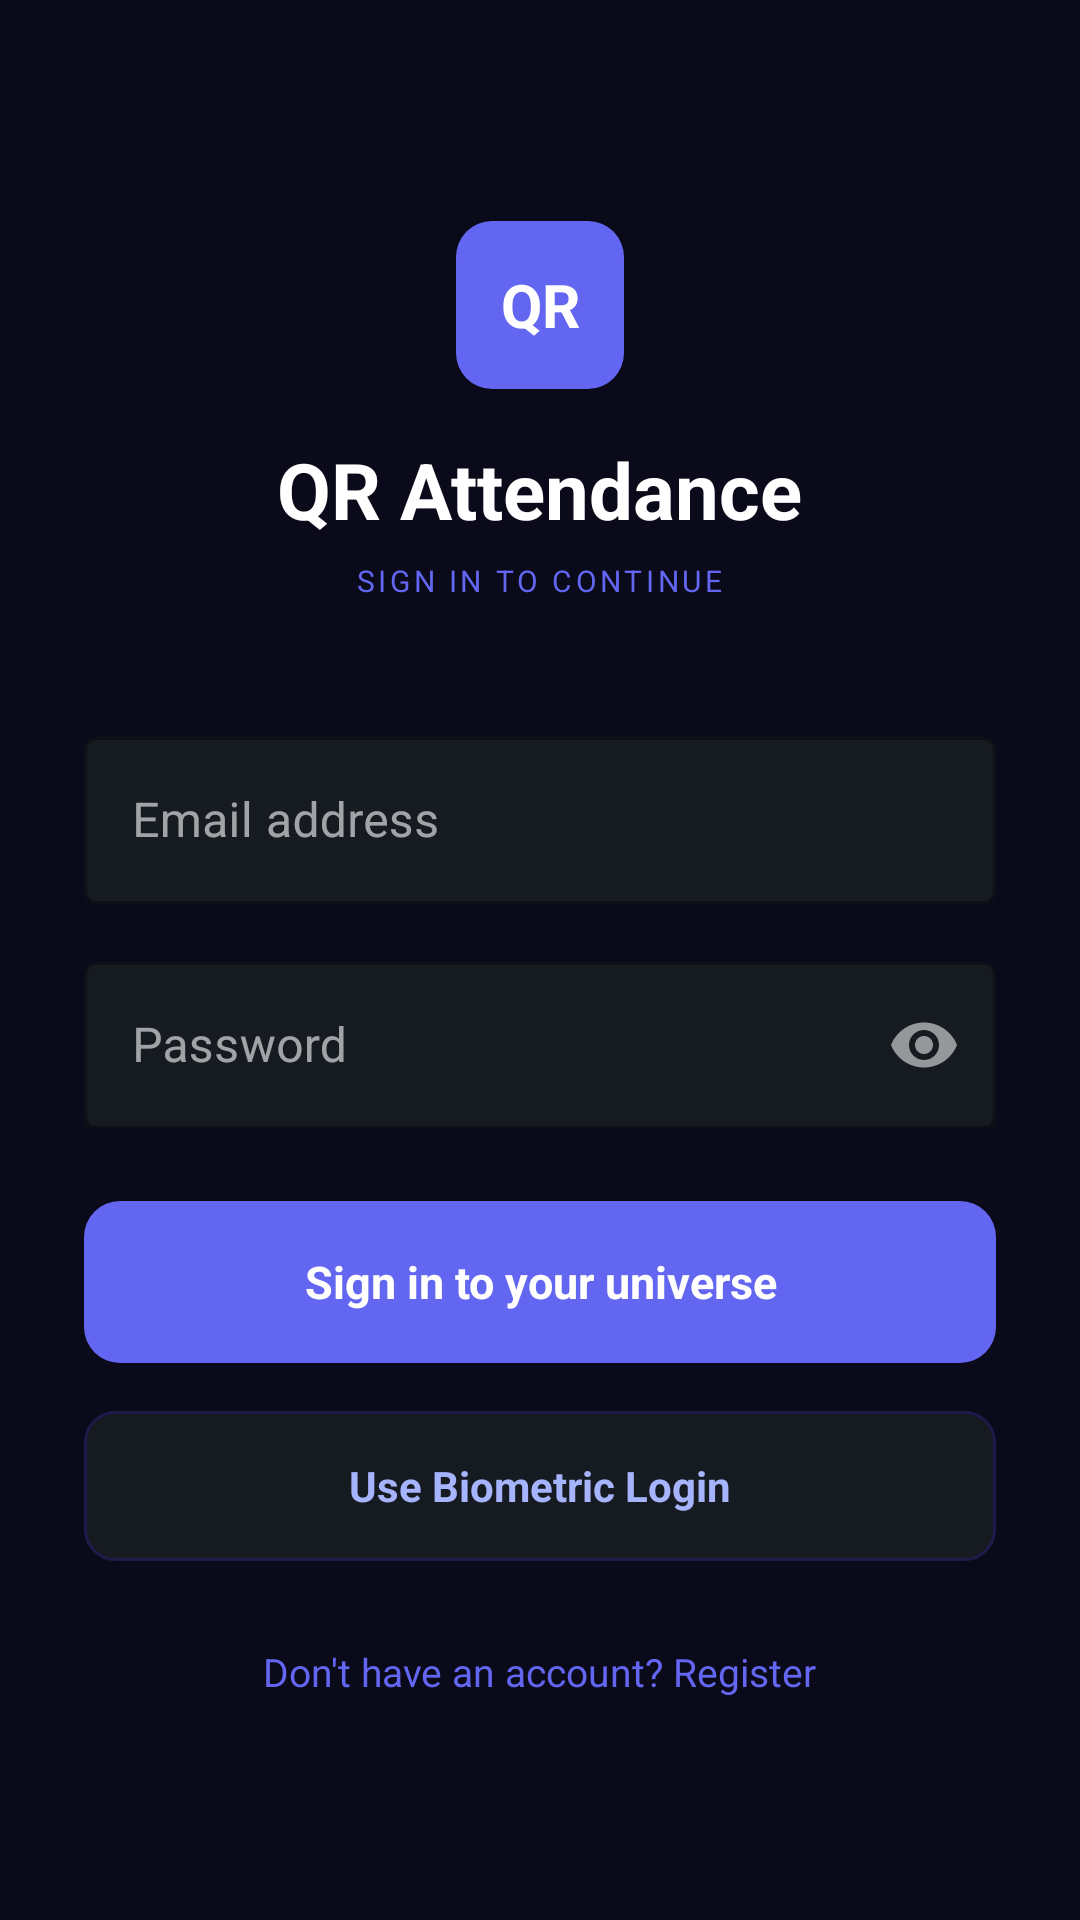

The Android layout XML behind this screen, and the referenced resources:
<!-- AndroidManifest.xml: application theme Theme.SmartAttendanceQR -->
<!-- res/layout/activity_main.xml -->
<?xml version="1.0" encoding="utf-8"?>
<ScrollView xmlns:android="http://schemas.android.com/apk/res/android"
    xmlns:app="http://schemas.android.com/apk/res-auto"
    android:layout_width="match_parent"
    android:layout_height="match_parent"
    android:background="@color/bg_deep"
    android:fillViewport="true">

    <LinearLayout
        android:layout_width="match_parent"
        android:layout_height="wrap_content"
        android:orientation="vertical"
        android:gravity="center"
        android:paddingHorizontal="28dp"
        android:paddingVertical="48dp">

        <TextView
            android:layout_width="56dp"
            android:layout_height="56dp"
            android:text="QR"
            android:textColor="@color/text_primary"
            android:textSize="20sp"
            android:textStyle="bold"
            android:gravity="center"
            android:background="@drawable/bg_btn_indigo"
            android:layout_marginBottom="16dp"/>

        <TextView
            android:layout_width="wrap_content"
            android:layout_height="wrap_content"
            android:text="QR Attendance"
            android:textSize="26sp"
            android:textStyle="bold"
            android:textColor="@color/text_primary"
            android:layout_marginBottom="6dp"/>

        <TextView
            android:layout_width="wrap_content"
            android:layout_height="wrap_content"
            android:text="SIGN IN TO CONTINUE"
            android:textSize="10sp"
            android:textColor="@color/indigo"
            android:letterSpacing="0.12"
            android:layout_marginBottom="40dp"/>

        <com.google.android.material.textfield.TextInputLayout
            android:id="@+id/tilEmail"
            android:layout_width="match_parent"
            android:layout_height="wrap_content"
            android:hint="Email address"
            style="@style/Widget.MaterialComponents.TextInputLayout.OutlinedBox"
            app:boxBackgroundColor="@color/bg_elevated"
            app:boxStrokeColor="@color/indigo"
            app:hintTextColor="@color/text_indigo"
            android:layout_marginBottom="14dp">
            <com.google.android.material.textfield.TextInputEditText
                android:id="@+id/etEmail"
                android:layout_width="match_parent"
                android:layout_height="wrap_content"
                android:textColor="@color/text_primary"
                android:textColorHint="@color/text_muted"
                android:inputType="textEmailAddress"/>
        </com.google.android.material.textfield.TextInputLayout>

        <com.google.android.material.textfield.TextInputLayout
            android:id="@+id/tilPassword"
            android:layout_width="match_parent"
            android:layout_height="wrap_content"
            android:hint="Password"
            style="@style/Widget.MaterialComponents.TextInputLayout.OutlinedBox"
            app:boxBackgroundColor="@color/bg_elevated"
            app:boxStrokeColor="@color/indigo"
            app:hintTextColor="@color/text_indigo"
            app:passwordToggleEnabled="true"
            android:layout_marginBottom="24dp">
            <com.google.android.material.textfield.TextInputEditText
                android:id="@+id/etPassword"
                android:layout_width="match_parent"
                android:layout_height="wrap_content"
                android:textColor="@color/text_primary"
                android:textColorHint="@color/text_muted"
                android:inputType="textPassword"/>
        </com.google.android.material.textfield.TextInputLayout>

        <TextView
            android:id="@+id/btnLogin"
            android:layout_width="match_parent"
            android:layout_height="54dp"
            android:text="Sign in to your universe"
            android:textColor="@color/text_primary"
            android:textSize="15sp"
            android:textStyle="bold"
            android:gravity="center"
            android:background="@drawable/bg_btn_indigo"
            android:layout_marginBottom="16dp"/>

        <TextView
            android:id="@+id/btnBiometric"
            android:layout_width="match_parent"
            android:layout_height="50dp"
            android:text="Use Biometric Login"
            android:textColor="@color/text_indigo"
            android:textSize="14sp"
            android:textStyle="bold"
            android:gravity="center"
            android:background="@drawable/bg_field"
            android:layout_marginBottom="28dp"/>

        <TextView
            android:id="@+id/tvRegister"
            android:layout_width="wrap_content"
            android:layout_height="wrap_content"
            android:text="Don't have an account? Register"
            android:textColor="@color/indigo"
            android:textSize="13sp"
            android:layout_gravity="center"/>

    </LinearLayout>
</ScrollView>
<!-- resources referenced by this layout -->
<resources>
  <color name="bg_deep">#0A0A1A</color>
  <color name="bg_elevated">#161B22</color>
  <color name="indigo">#6366F1</color>
  <color name="text_indigo">#A5B4FC</color>
  <color name="text_muted">#6B7280</color>
  <color name="text_primary">#FFFFFF</color>
  <!-- drawable bg_btn_indigo (drawable) -->
  <?xml version="1.0" encoding="utf-8"?>
  <shape xmlns:android="http://schemas.android.com/apk/res/android">
      <solid android:color="@color/indigo"/>
      <corners android:radius="12dp"/>
  </shape>
  <!-- drawable bg_field (drawable) -->
  <?xml version="1.0" encoding="utf-8"?>
  <shape xmlns:android="http://schemas.android.com/apk/res/android">
      <solid android:color="@color/bg_elevated"/>
      <corners android:radius="10dp"/>
      <stroke android:width="1dp" android:color="@color/indigo_dim"/>
  </shape>
  <style name="Theme.SmartAttendanceQR" parent="Theme.MaterialComponents.NoActionBar">
          <item name="colorPrimary">@color/indigo</item>
          <item name="colorPrimaryVariant">@color/indigo_dark</item>
          <item name="colorSecondary">@color/emerald</item>
          <item name="colorSecondaryVariant">@color/emerald_dark</item>
          <item name="colorSurface">@color/bg_card</item>
          <item name="colorError">@color/rose</item>
          <item name="android:colorBackground">@color/bg_deep</item>
          <item name="android:windowBackground">@color/bg_deep</item>
          <item name="android:statusBarColor">@color/bg_deep</item>
          <item name="android:navigationBarColor">@color/bg_deep</item>
          <item name="android:windowLightStatusBar">false</item>
          <item name="android:windowLightNavigationBar" tools:targetApi="o_mr1">false</item>
          <item name="android:textColorPrimary">@color/text_primary</item>
          <item name="android:textColorSecondary">@color/text_secondary</item>
  
          
          <item name="textInputStyle">@style/DarkTextInput</item>
      </style>
  <color name="indigo_dim">#1E1B4B</color>
  <color name="indigo_dark">#4F46E5</color>
  <color name="emerald">#10B981</color>
  <color name="emerald_dark">#059669</color>
  <color name="bg_card">#111827</color>
  <color name="rose">#EF4444</color>
  <color name="text_secondary">#9CA3AF</color>
  <style name="DarkTextInput" parent="Widget.MaterialComponents.TextInputLayout.OutlinedBox">
          <item name="boxBackgroundColor">@color/bg_elevated</item>
          <item name="boxStrokeColor">@color/indigo</item>
          <item name="hintTextColor">@color/text_indigo</item>
          <item name="android:textColorHint">@color/text_muted</item>
      </style>
</resources>
